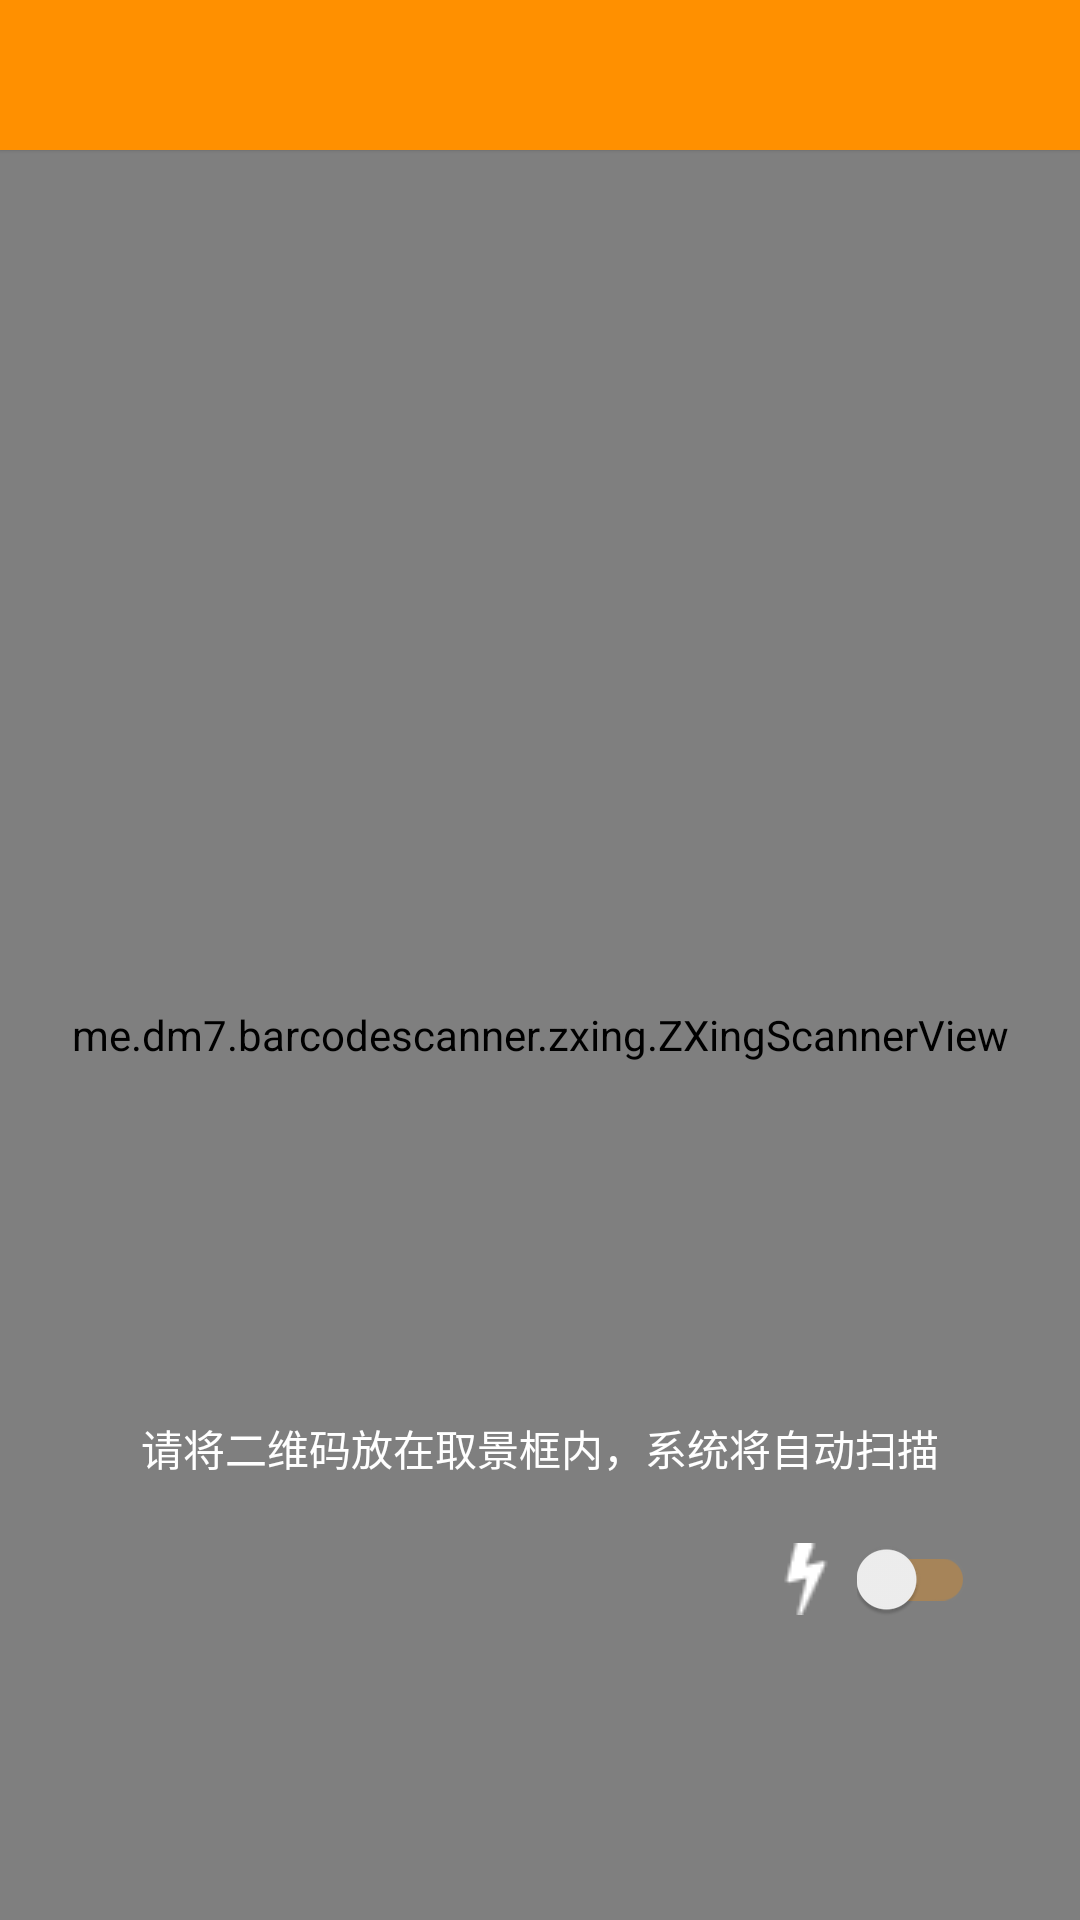

Produce the Android XML layout that renders to this screen, including the resource entries it uses.
<!-- AndroidManifest.xml: application theme AppTheme -->
<!-- res/layout/scanner_activity.xml -->
<?xml version="1.0" encoding="utf-8"?>
<LinearLayout xmlns:android="http://schemas.android.com/apk/res/android"
              android:layout_width="match_parent"
              android:layout_height="match_parent"
              android:background="@color/westore_text_dark"
              android:orientation="vertical">

    <include layout="@layout/view_toolbar"/>

    <RelativeLayout android:layout_width="match_parent" android:layout_height="match_parent">

        <me.dm7.barcodescanner.zxing.ZXingScannerView
                android:id="@+id/scanner_view"
                android:layout_width="match_parent"
                android:layout_height="match_parent"/>

        <TextView
                android:id="@+id/message"
                android:textColor="@color/white"
                android:text="请将二维码放在取景框内，系统将自动扫描"
                android:textSize="14sp"
                android:layout_above="@+id/ll_bottom"
                android:layout_centerHorizontal="true"
                android:layout_width="wrap_content"
                android:layout_height="wrap_content"/>

        <LinearLayout
                android:id="@+id/ll_bottom"
                android:layout_width="wrap_content"
                android:orientation="horizontal"
                android:gravity="center"
                android:paddingTop="20dp"
                android:layout_alignParentBottom="true"
                android:layout_alignParentRight="true"
                android:paddingRight="35dp"
                android:paddingBottom="100dp"
                android:layout_height="wrap_content">

            <ImageView android:layout_width="wrap_content"
                       android:layout_height="wrap_content"
                       android:layout_marginRight="5dp"
                       android:src="@mipmap/flash"/>

            <android.support.v7.widget.SwitchCompat
                    android:id="@+id/btn_switch"
                    android:theme="@style/MySwitchTheme"
                    android:layout_width="wrap_content"
                    android:layout_height="wrap_content"/>
        </LinearLayout>

    </RelativeLayout>


</LinearLayout>
<!-- res/layout/view_toolbar.xml (included above) -->
<?xml version="1.0" encoding="utf-8"?>
<android.support.design.widget.AppBarLayout xmlns:android="http://schemas.android.com/apk/res/android"
    xmlns:app="http://schemas.android.com/apk/res-auto"
    android:id="@+id/app_bar"
    android:layout_width="match_parent"
    android:layout_height="wrap_content"
    android:orientation="vertical"
    android:theme="@style/AppTheme.AppBarOverlay"
    app:elevation="1dp">

    <android.support.v7.widget.Toolbar
        xmlns:android="http://schemas.android.com/apk/res/android"
        xmlns:app="http://schemas.android.com/apk/res-auto"
        android:id="@+id/toolbar"
        android:layout_width="match_parent"
        android:layout_height="@dimen/toolbar_height"
        android:background="@color/theme_color"
        android:orientation="vertical"
        android:theme="@style/AppTheme.AppBarOverlay"
        app:elevation="1dp">

        

        
        <TextView
            android:id="@+id/toolbar_title"
            style="@style/TextAppearance.AppCompat.Widget.ActionBar.Title"
            android:layout_width="wrap_content"
            android:layout_height="wrap_content"
            android:textColor="@color/title_toolbar_color"
            android:layout_gravity="center" />
    </android.support.v7.widget.Toolbar>

</android.support.design.widget.AppBarLayout>
<!-- resources referenced by this layout -->
<resources>
  <color name="theme_color">#FF9000</color>
  <color name="title_toolbar_color">#ffffff</color>
  <color name="westore_text_dark">#333333</color>
  <color name="white">#ffffff</color>
  <dimen name="toolbar_height">50dp</dimen>
  <!-- mipmap flash: png bitmap (mipmap-mdpi, 490 bytes) -->
  <style name="AppTheme.AppBarOverlay" parent="ThemeOverlay.AppCompat.Dark.ActionBar">
          <item name="toolbarNavigationButtonStyle">@style/myToolbarNavigationButtonStyle</item>
          
          <item name="actionMenuTextColor">@color/title_toolbar_color</item>
      </style>
  <style name="MySwitchTheme">
          <item name="colorControlActivated">@color/theme_color</item>
          <item name="colorSwitchThumbNormal">#FFF1F1F1</item>
          <item name="android:colorForeground">@color/theme_color</item>
      </style>
  <style name="AppTheme" parent="Theme.AppCompat.Light.NoActionBar">
          
          <item name="colorPrimary">@color/theme_color</item>
          <item name="colorPrimaryDark">@color/theme_color</item>
          <item name="colorAccent">@color/westore_text_dark</item>
      </style>
  <style name="myToolbarNavigationButtonStyle" parent="@style/Widget.AppCompat.Toolbar.Button.Navigation">
          <item name="android:minWidth">40dp</item>
          <item name="android:padding">0dp</item>
          <item name="android:scaleType">centerInside</item>
      </style>
</resources>
